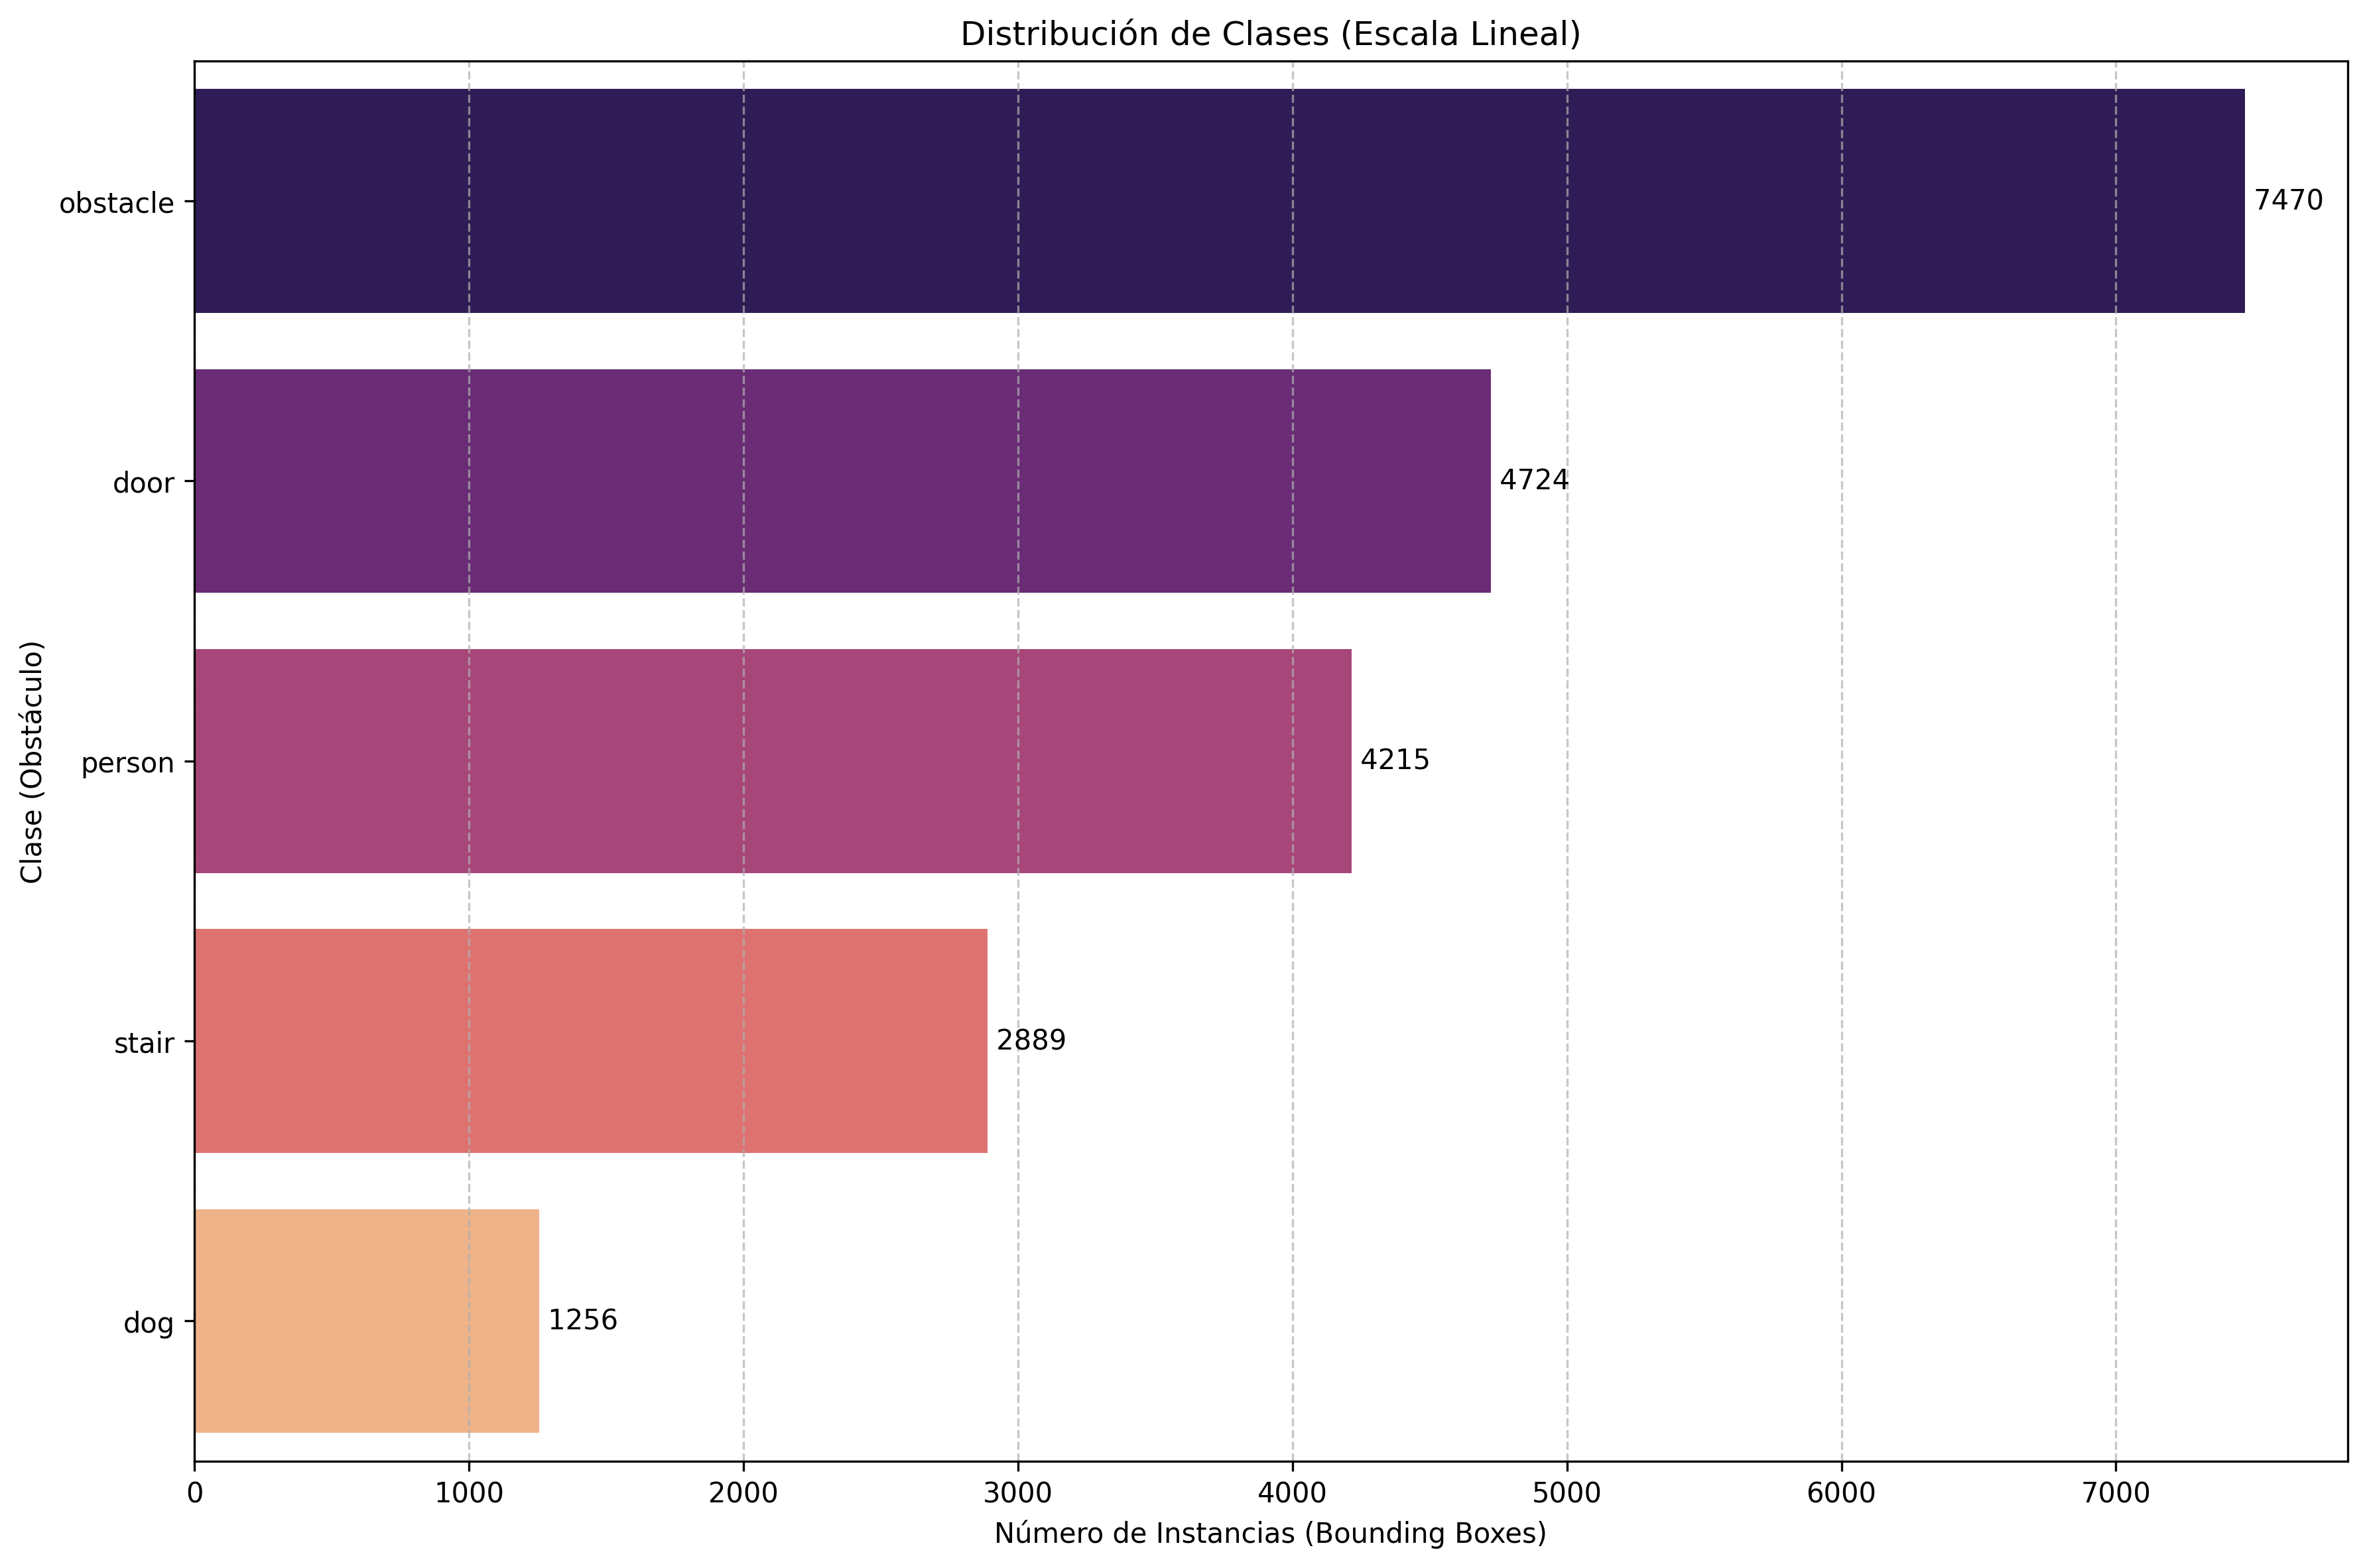

The file beside this chart, header and first rows:
Category, Count
obstacle, 7470
door, 4724
person, 4215
stair, 2889
dog, 1256
